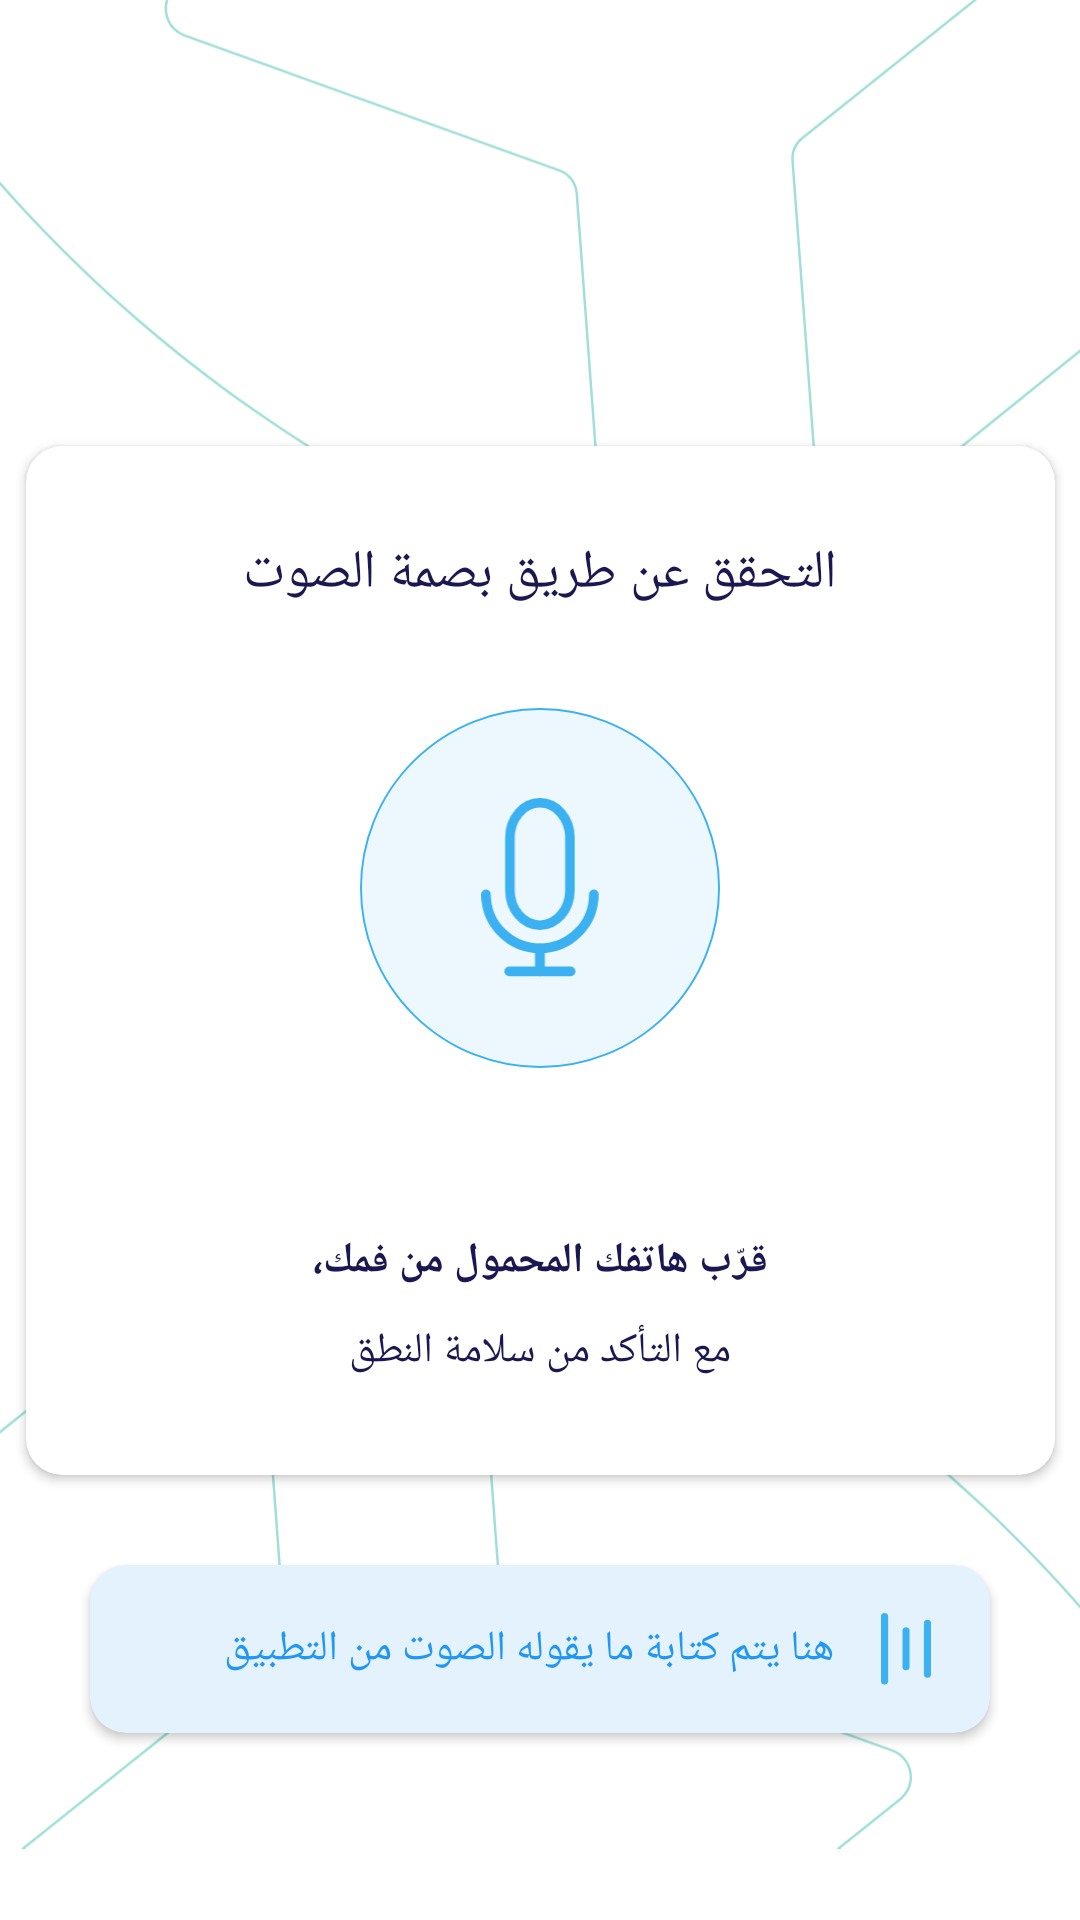

The Android layout XML behind this screen, and the referenced resources:
<!-- AndroidManifest.xml: application theme Base.Theme.Bayan -->
<!-- res/layout/activity_voice_login.xml -->
<?xml version="1.0" encoding="utf-8"?>
<androidx.constraintlayout.widget.ConstraintLayout xmlns:android="http://schemas.android.com/apk/res/android"
    xmlns:app="http://schemas.android.com/apk/res-auto"
    xmlns:tools="http://schemas.android.com/tools"
    android:id="@+id/main"
    android:layout_width="match_parent"
    android:layout_height="match_parent"
    tools:context=".VoiceLoginActivity"
    android:layoutDirection="rtl"
    android:background="@color/white"
    >

    <ImageView
        android:id="@+id/above"
        android:layout_width="match_parent"
        android:layout_height="wrap_content"
        android:layout_marginTop="-30dp"
        android:src="@drawable/above"
        app:layout_constraintTop_toTopOf="parent"
        app:layout_constraintEnd_toEndOf="parent" />

    <androidx.cardview.widget.CardView
        android:id="@+id/card"
        android:layout_width="343dp"
        android:layout_height="wrap_content"
        android:layout_centerHorizontal="true"
        android:layout_alignParentTop="true"
        android:background="#fff"
        app:cardCornerRadius="12dp"
        android:elevation="54dp"
        app:layout_constraintBottom_toBottomOf="parent"
        app:layout_constraintEnd_toEndOf="parent"
        app:layout_constraintStart_toStartOf="parent"
        app:layout_constraintTop_toTopOf="parent"
        >
        <TextView
            android:id="@+id/text"
            android:layout_width="343dp"
            android:layout_height="23dp"
            android:layout_centerHorizontal="true"
            android:layout_alignParentTop="true"
            android:layout_marginTop="30dp"
            android:text="التحقق عن طريق بصمة الصوت"
            android:textSize="18sp"
            android:textColor="#1B1750"
            android:gravity="center_horizontal|center_vertical"
            />

        
        
        
        
        
        
        
        
        

        <FrameLayout
            android:layout_width="120dp"
            android:layout_height="120dp"
            android:layout_gravity="center"
            android:background="@drawable/circle"
            android:layout_marginBottom="24dp">

            <ImageView
                android:id="@+id/voice_icon"
                android:layout_width="60dp"
                android:layout_height="60dp"
                android:src="@drawable/microphone"
                android:layout_gravity="center" />
        </FrameLayout>

        <TextView
            android:id="@+id/text2"
            android:layout_width="343dp"
            android:layout_height="23dp"
            android:layout_marginTop="260dp"
            app:layout_constraintTop_toBottomOf="@id/text"
            android:text="قرّب هاتفك المحمول من فمك،"
            android:textSize="14sp"
            android:textStyle="bold"
            android:textColor="#1B1750"
            android:gravity="center_horizontal|center_vertical"
            />

        <TextView
            android:id="@+id/text3"
            android:layout_width="343dp"
            android:layout_height="23dp"
            android:layout_marginTop="290dp"
            android:layout_marginBottom="30dp"
            app:layout_constraintTop_toBottomOf="@id/text"
            android:text="مع التأكد من سلامة النطق"
            android:textSize="14sp"
            android:textColor="#1B1750"
            android:gravity="center_horizontal|center_vertical"
            />
    </androidx.cardview.widget.CardView>

    <androidx.cardview.widget.CardView
        android:layout_width="match_parent"
        android:layout_height="wrap_content"
        android:layout_marginTop="20dp"
        app:layout_constraintTop_toBottomOf="@id/card"
        app:layout_constraintEnd_toEndOf="parent"
        app:layout_constraintStart_toStartOf="parent"
        app:cardCornerRadius="12dp"
        android:layout_margin="30dp"
        app:cardElevation="2dp"
        android:backgroundTint="@color/light_blue">
        <LinearLayout
            android:layout_width="match_parent"
            android:layout_height="wrap_content"
            android:orientation="horizontal"
            android:padding="16dp"
            android:gravity="center_vertical">

            <ImageView
                android:layout_width="24dp"
                android:layout_height="24dp"
                android:src="@drawable/chart"
                android:layout_marginEnd="12dp" />

            <TextView
                android:id="@+id/voice_feedback_text"
                android:layout_width="0dp"
                android:layout_height="wrap_content"
                android:layout_weight="1"
                android:text="هنا يتم كتابة ما يقوله الصوت من التطبيق"
                android:textSize="14sp"
                android:textColor="@color/primary_blue" />

        </LinearLayout>
    </androidx.cardview.widget.CardView>

    <ImageView
        android:id="@+id/back"
        android:layout_width="match_parent"
        android:layout_height="wrap_content"
        android:src="@drawable/buttom"
        app:layout_constraintBottom_toBottomOf="parent"
        app:layout_constraintEnd_toEndOf="parent" />

</androidx.constraintlayout.widget.ConstraintLayout>
<!-- resources referenced by this layout -->
<resources>
  <color name="light_blue">#E3F2FD</color>
  <color name="primary_blue">#2196F3</color>
  <color name="white">#FFFFFFFF</color>
  <!-- drawable above: vector/xml drawable (drawable, 6192 chars, omitted) -->
  <!-- drawable buttom: vector/xml drawable (drawable, 5965 chars, omitted) -->
  <!-- drawable chart (drawable) -->
  <vector xmlns:android="http://schemas.android.com/apk/res/android"
      android:width="16dp"
      android:height="23dp"
      android:viewportWidth="16"
      android:viewportHeight="23">
    <path
        android:pathData="M1.143,0L1.143,0A1.143,1.143 0,0 1,2.286 1.143L2.286,21.714A1.143,1.143 0,0 1,1.143 22.857L1.143,22.857A1.143,1.143 0,0 1,0 21.714L0,1.143A1.143,1.143 0,0 1,1.143 0z"
        android:fillColor="#3BB1F2"/>
    <path
        android:pathData="M8,4.571L8,4.571A1.143,1.143 0,0 1,9.143 5.714L9.143,17.143A1.143,1.143 0,0 1,8 18.286L8,18.286A1.143,1.143 0,0 1,6.857 17.143L6.857,5.714A1.143,1.143 0,0 1,8 4.571z"
        android:fillColor="#3BB1F2"/>
    <path
        android:pathData="M14.857,2.171L14.857,2.171A1.143,1.143 0,0 1,16 3.314L16,19.543A1.143,1.143 0,0 1,14.857 20.686L14.857,20.686A1.143,1.143 0,0 1,13.714 19.543L13.714,3.314A1.143,1.143 0,0 1,14.857 2.171z"
        android:fillColor="#3BB1F2"/>
  </vector>
  <!-- drawable circle (drawable) -->
  <vector xmlns:android="http://schemas.android.com/apk/res/android"
      android:width="187dp"
      android:height="187dp"
      android:viewportWidth="187"
      android:viewportHeight="187">
    <path
        android:strokeWidth="1"
        android:pathData="M93.5,93.5m-93,0a93,93 0,1 1,186 0a93,93 0,1 1,-186 0"
        android:fillColor="#ECF8FE"
        android:strokeColor="#3BB1F2"/>
  </vector>
  <!-- drawable microphone (drawable) -->
  <vector xmlns:android="http://schemas.android.com/apk/res/android"
      android:width="49dp"
      android:height="75dp"
      android:viewportWidth="49"
      android:viewportHeight="75">
    <path
        android:pathData="M36.958,16.571C36.958,8.524 31.362,2 24.458,2C17.555,2 11.958,8.524 11.958,16.571V38.429C11.958,46.476 17.555,53 24.458,53C31.362,53 36.958,46.476 36.958,38.429V16.571Z"
        android:strokeLineJoin="round"
        android:strokeWidth="4"
        android:fillColor="#00000000"
        android:strokeColor="#3BB1F2"
        android:strokeLineCap="round"/>
    <path
        android:pathData="M2,40.167C2,52.57 12.055,62.625 24.458,62.625C36.862,62.625 46.917,52.57 46.917,40.167"
        android:strokeLineJoin="round"
        android:strokeWidth="4"
        android:fillColor="#00000000"
        android:strokeColor="#3BB1F2"
        android:strokeLineCap="round"/>
    <path
        android:pathData="M24.458,62.625V72.25"
        android:strokeLineJoin="round"
        android:strokeWidth="4"
        android:fillColor="#00000000"
        android:strokeColor="#3BB1F2"
        android:strokeLineCap="round"/>
    <path
        android:pathData="M11.625,72.25H37.292"
        android:strokeLineJoin="round"
        android:strokeWidth="4"
        android:fillColor="#00000000"
        android:strokeColor="#3BB1F2"
        android:strokeLineCap="round"/>
  </vector>
  <style name="Base.Theme.Bayan" parent="Theme.Material3.DayNight.NoActionBar">
          
           <item name="colorPrimary">@color/primary_blue</item>
          <item name="fontFamily">@font/tajawal_bold</item>
      </style>
</resources>
